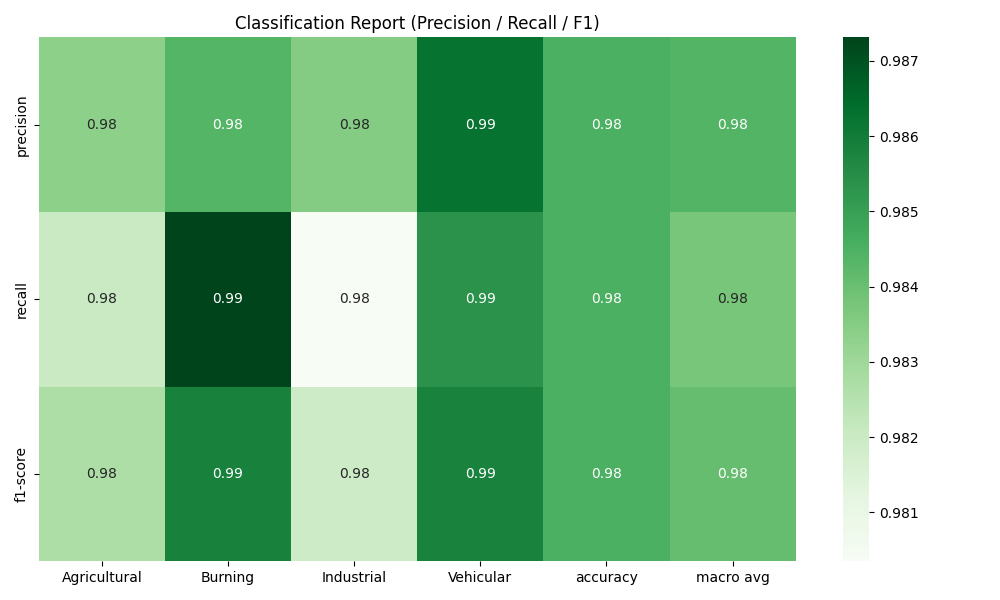

Source data for this figure (header and first rows):
, Agricultural, Burning, Industrial, Vehicular, accuracy, macro avg, weighted avg
precision, 0.9833, 0.9844, 0.9835, 0.9863, 0.9845, 0.9844, 0.9845
recall, 0.982, 0.9873, 0.9804, 0.9854, 0.9845, 0.9838, 0.9845
f1-score, 0.9827, 0.9858, 0.9819, 0.9858, 0.9845, 0.9841, 0.9845
support, 8296, 14344, 6820, 10720, 0.9845, 40180, 40180
